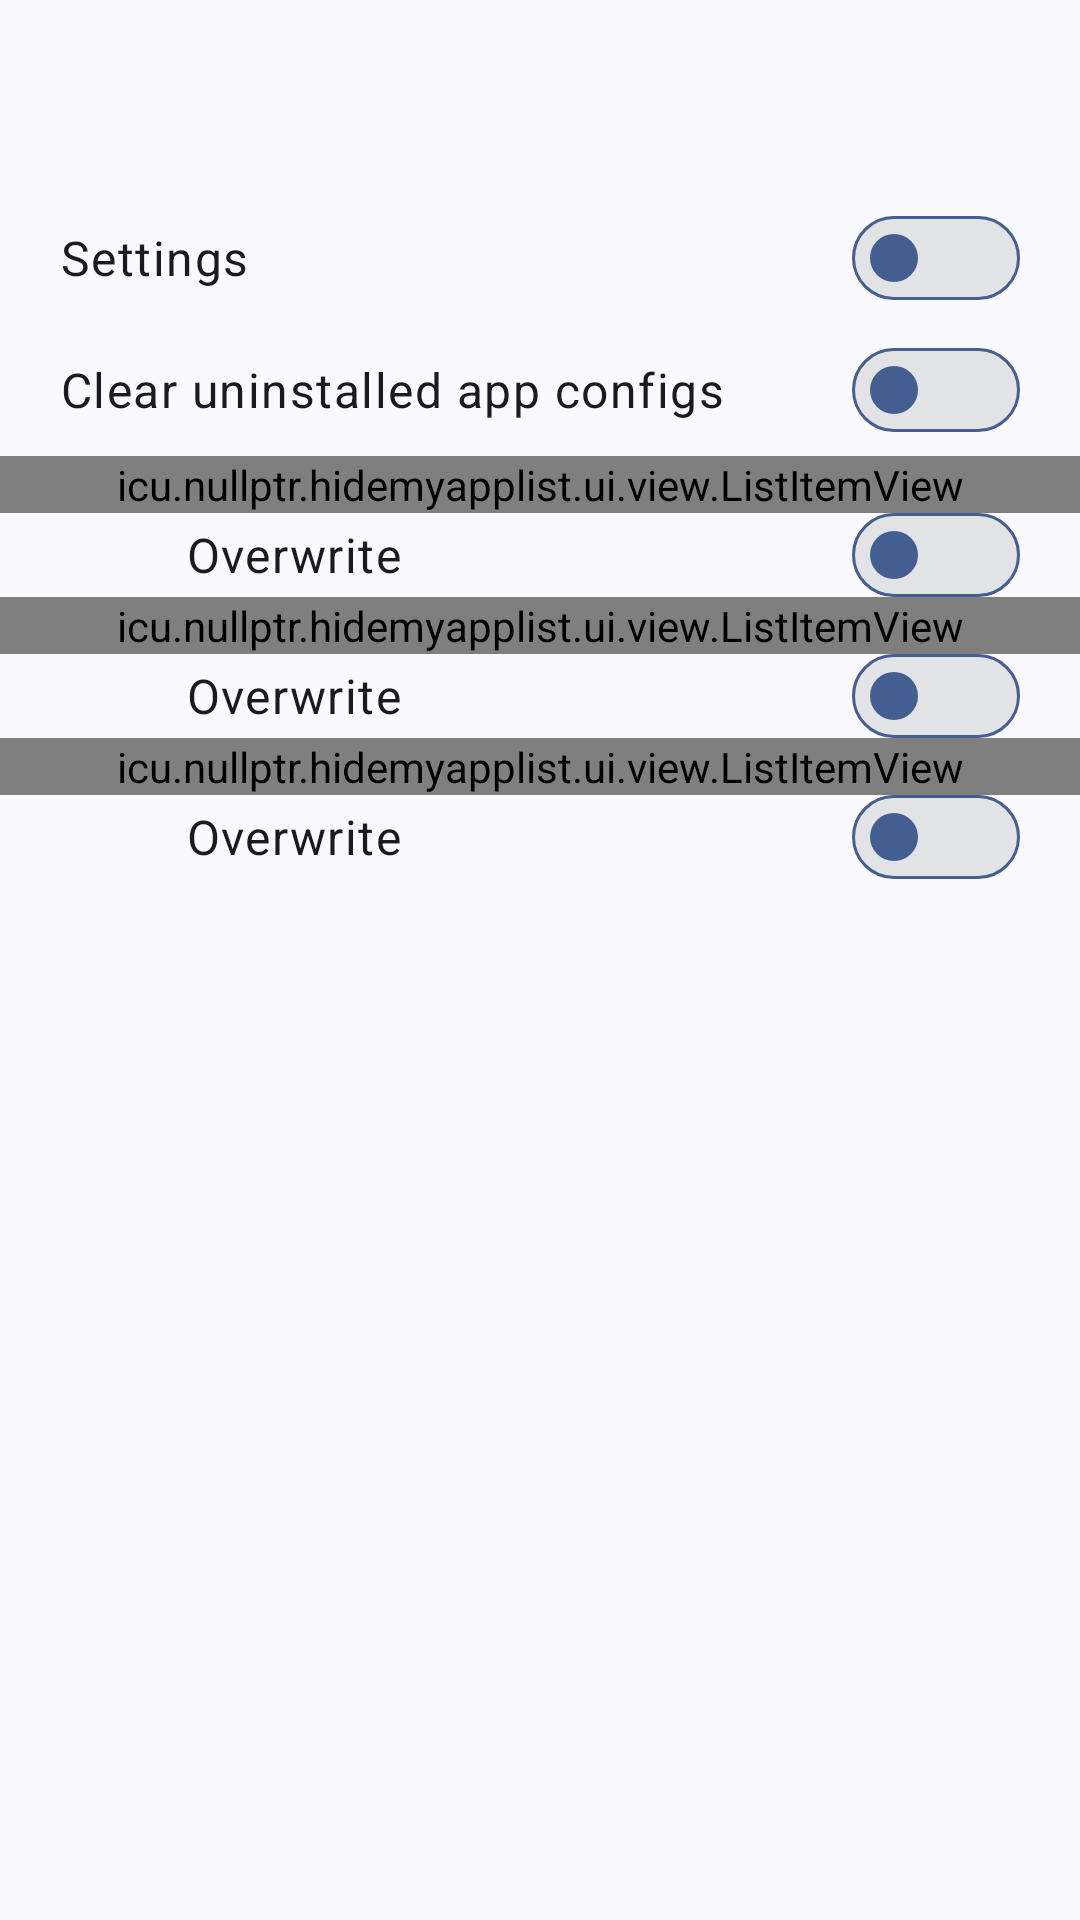

The Android layout XML behind this screen, and the referenced resources:
<!-- AndroidManifest.xml: application theme AppTheme -->
<!-- res/layout/fragment_backup_restore.xml -->
<?xml version="1.0" encoding="utf-8"?>
<LinearLayout xmlns:android="http://schemas.android.com/apk/res/android"
    xmlns:app="http://schemas.android.com/apk/res-auto"
    xmlns:tools="http://schemas.android.com/tools"
    android:layout_width="match_parent"
    android:layout_height="match_parent"
    android:orientation="vertical"
    tools:context=".ui.fragment.BackupRestoreFragment">

    <com.google.android.material.appbar.AppBarLayout
        android:fitsSystemWindows="true"
        android:background="@android:color/transparent"
        android:id="@+id/app_bar"
        android:layout_width="match_parent"
        android:layout_height="wrap_content">

        <com.google.android.material.appbar.MaterialToolbar
            android:id="@+id/toolbar"
            android:layout_width="match_parent"
            android:layout_height="?actionBarSize"
            android:elevation="0dp" />
    </com.google.android.material.appbar.AppBarLayout>

    <LinearLayout
        android:id="@+id/main_layout"
        android:layout_width="match_parent"
        android:layout_height="wrap_content"
        android:orientation="vertical">

        <Switch
            android:id="@+id/switch_settings"
            android:textAppearance="@style/TextAppearance.Material3.BodyLarge"
            android:layout_marginVertical="@dimen/item_padding_mini2x"
            android:layout_marginHorizontal="@dimen/item_padding_horizontal"
            android:layout_width="match_parent"
            android:layout_height="wrap_content"
            android:text="@string/title_settings"
            android:thumb="@drawable/switch_thumb"
            android:track="@drawable/switch_track"
            android:background="@null"
            tools:ignore="UseSwitchCompatOrMaterialXml" />

        <Switch
            android:id="@+id/switch_trim_config"
            android:textAppearance="@style/TextAppearance.Material3.BodyLarge"
            android:layout_marginVertical="@dimen/item_padding_mini2x"
            android:layout_marginHorizontal="@dimen/item_padding_horizontal"
            android:layout_width="match_parent"
            android:layout_height="wrap_content"
            android:text="@string/settings_clear_uninstalled_app_configs"
            android:thumb="@drawable/switch_thumb"
            android:track="@drawable/switch_track"
            android:background="@null"
            tools:ignore="UseSwitchCompatOrMaterialXml" />

        <icu.nullptr.hidemyapplist.ui.view.ListItemView
            android:id="@+id/manage_apps"
            android:layout_width="match_parent"
            android:layout_height="wrap_content"
            app:buttonText="@string/edit_list"
            app:icon="@drawable/outline_android_24" />

        <Switch
            android:id="@+id/switch_overwrite_apps"
            android:textAppearance="@style/TextAppearance.Material3.BodyLarge"
            android:layout_marginHorizontal="@dimen/item_padding_horizontal"
            android:paddingStart="@dimen/app_icon_size"
            android:layout_width="match_parent"
            android:layout_height="wrap_content"
            android:text="@string/settings_overwrite"
            android:thumb="@drawable/switch_thumb"
            android:track="@drawable/switch_track"
            android:background="@null"
            tools:ignore="UseSwitchCompatOrMaterialXml" />

        <icu.nullptr.hidemyapplist.ui.view.ListItemView
            android:id="@+id/template_list"
            android:layout_width="match_parent"
            android:layout_height="wrap_content"
            app:buttonText="@string/edit_list"
            app:icon="@drawable/ic_outline_layers_24" />

        <Switch
            android:id="@+id/switch_overwrite_templates"
            android:textAppearance="@style/TextAppearance.Material3.BodyLarge"
            android:layout_marginHorizontal="@dimen/item_padding_horizontal"
            android:paddingStart="@dimen/app_icon_size"
            android:layout_width="match_parent"
            android:layout_height="wrap_content"
            android:text="@string/settings_overwrite"
            android:thumb="@drawable/switch_thumb"
            android:track="@drawable/switch_track"
            android:background="@null"
            tools:ignore="UseSwitchCompatOrMaterialXml" />

        <icu.nullptr.hidemyapplist.ui.view.ListItemView
            android:id="@+id/settings_template_list"
            android:layout_width="match_parent"
            android:layout_height="wrap_content"
            app:buttonText="@string/edit_list"
            app:icon="@drawable/outline_settings_24" />

        <Switch
            android:id="@+id/switch_overwrite_settings_templates"
            android:textAppearance="@style/TextAppearance.Material3.BodyLarge"
            android:layout_marginHorizontal="@dimen/item_padding_horizontal"
            android:paddingStart="@dimen/app_icon_size"
            android:layout_width="match_parent"
            android:layout_height="wrap_content"
            android:text="@string/settings_overwrite"
            android:thumb="@drawable/switch_thumb"
            android:track="@drawable/switch_track"
            android:background="@null"
            tools:ignore="UseSwitchCompatOrMaterialXml" />

    </LinearLayout>
</LinearLayout>
<!-- resources referenced by this layout -->
<resources>
  <dimen name="app_icon_size">42dp</dimen>
  <dimen name="item_padding_horizontal">20dp</dimen>
  <dimen name="item_padding_mini2x">8dp</dimen>
  <!-- drawable switch_thumb (drawable) -->
  <?xml version="1.0" encoding="utf-8"?>
  <animated-selector xmlns:android="http://schemas.android.com/apk/res/android"
      android:enterFadeDuration="200"
      android:exitFadeDuration="200">
      <item android:state_checked="true" android:state_enabled="true">
          <shape android:shape="oval">
              <solid android:color="@color/switch_neutral" />
              <size android:width="28dp" android:height="28dp" />
              <stroke android:color="@android:color/transparent" android:width="6dp" />
          </shape>
      </item>
  
      <item android:state_checked="false" android:state_enabled="true">
          <shape android:shape="oval">
              <solid android:color="@color/switch_accent_enabled" />
              <size android:width="28dp" android:height="28dp" />
  			<stroke android:color="@android:color/transparent" android:width="12dp" />
          </shape>
      </item>
  
      <item android:state_checked="true" android:state_enabled="false">
          <shape android:shape="oval">
              <solid android:color="@color/switch_neutral" />
              <size android:width="28dp" android:height="28dp" />
              <stroke android:color="@android:color/transparent" android:width="6dp" />
          </shape>
      </item>
  
      <item android:state_checked="false" android:state_enabled="false">
          <shape android:shape="oval">
              <solid android:color="@color/switch_accent_disabled" />
              <size android:width="28dp" android:height="28dp" />
              <stroke android:color="@android:color/transparent" android:width="12dp" />
          </shape>
      </item>
  </animated-selector>
  <string name="edit_list">Edit list</string>
  <string name="settings_clear_uninstalled_app_configs">Clear uninstalled app configs</string>
  <string name="settings_overwrite">Overwrite</string>
  <string name="title_settings">Settings</string>
  <style name="AppTheme" parent="Theme.Light" />
  <color name="switch_neutral">?colorSurfaceContainer</color>
  <color name="switch_accent_enabled">?colorPrimary</color>
  <color name="switch_accent_disabled">?colorOnSurfaceInverse</color>
  <style name="Theme.Light" parent="Base.AppTheme.Light" />
  <style name="Base.AppTheme.Light" parent="Theme.Material3.DynamicColors.Light">
          <item name="android:windowLightStatusBar">true</item>
  
          <item name="android:statusBarColor">?android:colorBackground</item>
          <item name="android:windowActionBar">false</item>
          <item name="android:windowNoTitle">true</item>
          <item name="windowActionBar">false</item>
          <item name="windowNoTitle">true</item>
  
          
          <item name="android:textAppearanceListItem">?textAppearanceSubtitle1</item>
  
          <item name="alertDialogTheme">@style/AppTheme.AlertDialog.Light</item>
          <item name="dialogCornerRadius">24dp</item>
      </style>
  <style name="AppTheme.AlertDialog.Light" parent="ThemeOverlay.Material3.MaterialAlertDialog">
      </style>
</resources>
